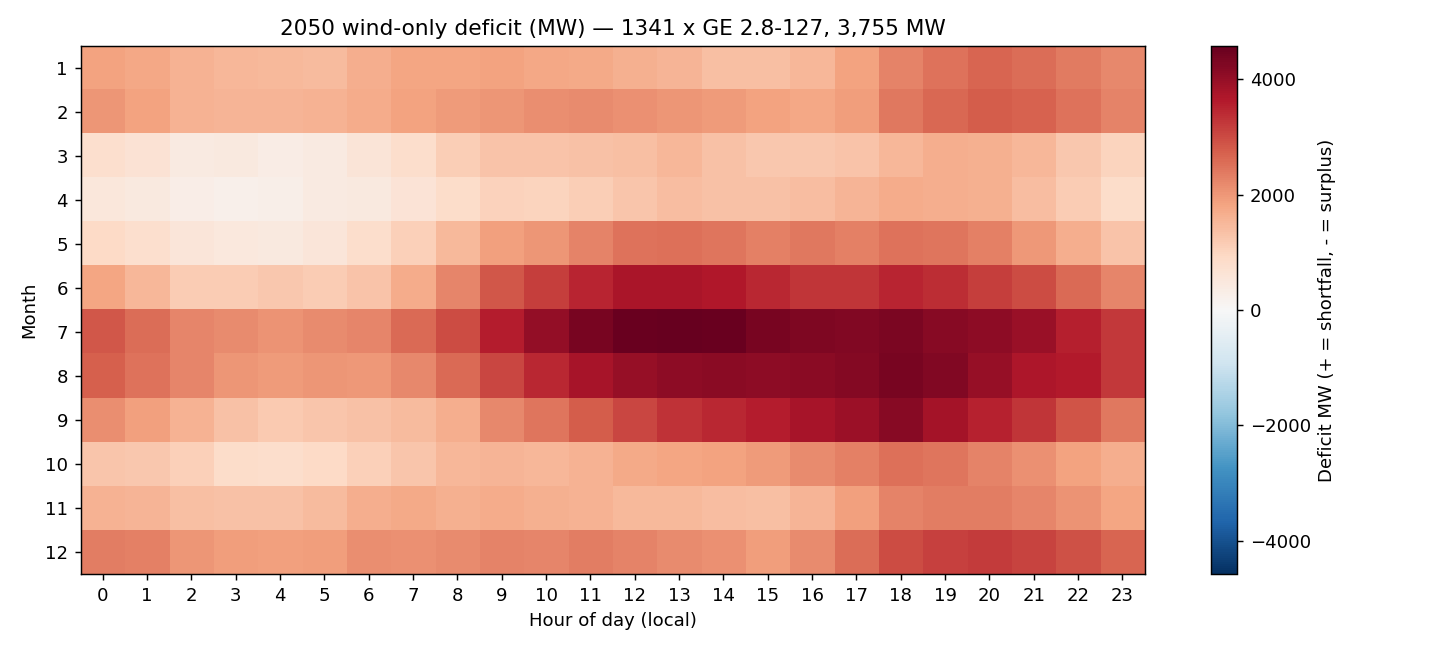

The table this chart was drawn from, first rows:
month, 0, 1, 2, 3, 4, 5, 6, 7, 8, 9, 10, 11, 12, 13, 14, 15, 16, 17, 18, 19, 20, 21, 22
1, 1858, 1754, 1588, 1519, 1471, 1455, 1677, 1797, 1811, 1826, 1781, 1733, 1636, 1543, 1394, 1371, 1530, 1840, 2268, 2488, 2680, 2568, 2388
2, 2013, 1855, 1575, 1563, 1545, 1582, 1699, 1828, 1937, 2029, 2115, 2173, 2092, 2015, 1943, 1827, 1767, 1901, 2404, 2628, 2763, 2686, 2480
3, 765.9, 655.7, 412.9, 433.5, 339.2, 420.4, 603, 795.5, 1111, 1307, 1293, 1332, 1376, 1504, 1341, 1232, 1250, 1309, 1527, 1654, 1635, 1508, 1249
4, 507.1, 431.5, 321.1, 238, 280.4, 400.3, 441.6, 624.2, 823.8, 1049, 1019, 1134, 1263, 1411, 1359, 1336, 1430, 1545, 1684, 1656, 1612, 1402, 1159
5, 925.4, 764.7, 543.7, 495.5, 452.7, 545.6, 799.0, 1079, 1495, 1889, 2013, 2289, 2489, 2508, 2466, 2319, 2411, 2320, 2489, 2455, 2319, 1992, 1678
6, 1809, 1513, 1173, 1146, 1240, 1181, 1307, 1694, 2237, 2847, 3153, 3488, 3728, 3751, 3668, 3453, 3272, 3258, 3475, 3388, 3183, 2992, 2589
7, 2853, 2576, 2248, 2174, 2075, 2170, 2229, 2589, 3004, 3600, 4020, 4343, 4536, 4582, 4513, 4339, 4282, 4259, 4331, 4180, 4101, 3950, 3567
8, 2738, 2482, 2244, 2021, 1960, 2027, 1980, 2197, 2600, 3067, 3454, 3792, 3996, 4114, 4124, 4090, 4133, 4201, 4366, 4248, 4007, 3704, 3641
9, 2116, 1876, 1594, 1337, 1217, 1270, 1350, 1458, 1659, 2185, 2455, 2760, 3052, 3308, 3462, 3611, 3760, 3927, 4153, 3801, 3517, 3263, 2878
10, 1270, 1229, 1079, 829, 813, 904, 1104, 1286, 1521, 1566, 1529, 1610, 1753, 1821, 1860, 1950, 2161, 2322, 2534, 2465, 2258, 2100, 1845
11, 1599, 1540, 1386, 1328, 1329, 1448, 1667, 1742, 1618, 1689, 1636, 1594, 1499, 1482, 1429, 1375, 1570, 1874, 2261, 2337, 2327, 2247, 2066
12, 2336, 2298, 2040, 1924, 1869, 1902, 2129, 2082, 2149, 2255, 2255, 2347, 2278, 2176, 2088, 1916, 2157, 2570, 2990, 3147, 3220, 3091, 2931
